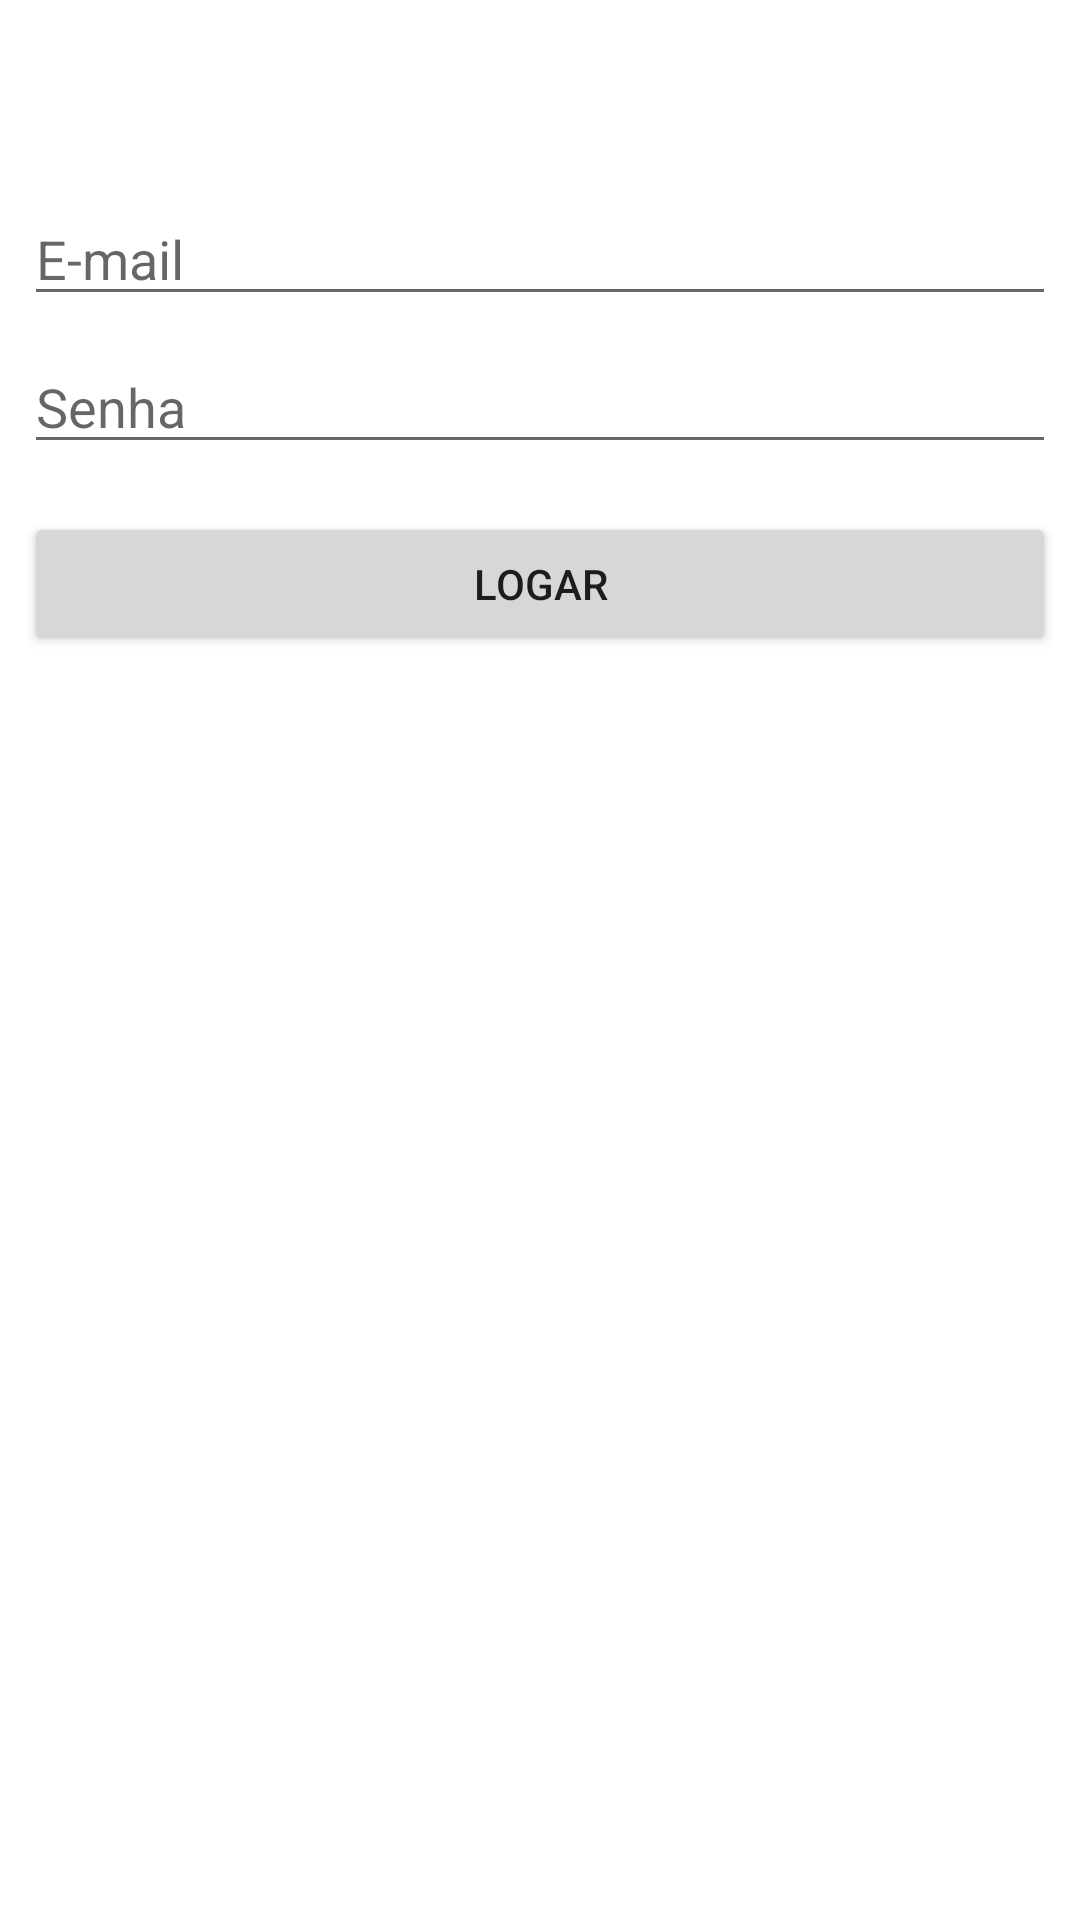

The Android layout XML behind this screen, and the referenced resources:
<!-- AndroidManifest.xml: application theme Theme.Sistem_login -->
<!-- res/layout/activity_login.xml -->
<?xml version="1.0" encoding="utf-8"?>
<androidx.constraintlayout.widget.ConstraintLayout xmlns:android="http://schemas.android.com/apk/res/android"
    xmlns:app="http://schemas.android.com/apk/res-auto"
    xmlns:tools="http://schemas.android.com/tools"
    android:layout_width="match_parent"
    android:layout_height="match_parent"
    tools:context=".LoginActivity">

    <ImageView
        android:id="@+id/imageView2"
        android:layout_width="wrap_content"
        android:layout_height="wrap_content"
        android:layout_marginTop="32dp"
        app:layout_constraintEnd_toEndOf="parent"
        app:layout_constraintStart_toStartOf="parent"
        app:layout_constraintTop_toTopOf="parent"
        tools:srcCompat="@tools:sample/avatars" />

    <EditText
        android:id="@+id/etEmail"
        android:layout_width="0dp"
        android:layout_height="wrap_content"
        android:layout_marginStart="8dp"
        android:layout_marginTop="32dp"
        android:layout_marginEnd="8dp"
        android:ems="10"
        android:hint="E-mail"
        android:inputType="textEmailAddress"
        app:layout_constraintEnd_toEndOf="parent"
        app:layout_constraintStart_toStartOf="parent"
        app:layout_constraintTop_toBottomOf="@+id/imageView2" />

    <EditText
        android:id="@+id/editTextTextPassword"
        android:layout_width="0dp"
        android:layout_height="wrap_content"
        android:layout_marginStart="8dp"
        android:layout_marginTop="8dp"
        android:layout_marginEnd="8dp"
        android:ems="10"
        android:hint="Senha"
        android:inputType="textPassword"
        app:layout_constraintEnd_toEndOf="parent"
        app:layout_constraintStart_toStartOf="parent"
        app:layout_constraintTop_toBottomOf="@+id/etEmail" />

    <Button
        android:id="@+id/btLogar"
        android:layout_width="0dp"
        android:layout_height="wrap_content"
        android:layout_marginStart="8dp"
        android:layout_marginTop="16dp"
        android:layout_marginEnd="8dp"
        android:text="Logar"
        app:layout_constraintEnd_toEndOf="parent"
        app:layout_constraintStart_toStartOf="parent"
        app:layout_constraintTop_toBottomOf="@+id/editTextTextPassword" />
</androidx.constraintlayout.widget.ConstraintLayout>
<!-- resources referenced by this layout -->
<resources>
  <style name="Theme.Sistem_login" parent="Theme.MaterialComponents.DayNight.DarkActionBar">
          
          <item name="colorPrimary">@color/purple_500</item>
          <item name="colorPrimaryVariant">@color/purple_700</item>
          <item name="colorOnPrimary">@color/white</item>
          
          <item name="colorSecondary">@color/teal_200</item>
          <item name="colorSecondaryVariant">@color/teal_700</item>
          <item name="colorOnSecondary">@color/black</item>
          
          <item name="android:statusBarColor">?attr/colorPrimaryVariant</item>
          
      </style>
  <!-- not gathered from this repository: default colours our renderer supplied (Android Studio template values) -->
  <color name="purple_500">#FF6200EE</color>
  <color name="purple_700">#FF3700B3</color>
  <color name="teal_200">#FF03DAC5</color>
  <color name="teal_700">#FF018786</color>
  <color name="black">#FF000000</color>
  <color name="white">#FFFFFFFF</color>
</resources>
